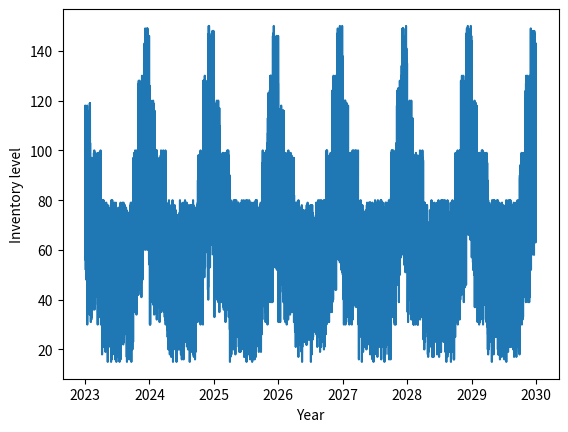

Source code (Python):
import csv
import datetime
import random
import matplotlib.pyplot as plt


def estimate_data(date, time):
    # date: 2033-01-01
    # time: 00:00:00
    a = 50
    b = 100

    a_factor = 1
    b_factor = 1

    if date.month == 1:
        a_factor = 1
        b_factor = 1.2

    elif date.month == 2:
        a_factor = 1
        b_factor = 1.0

    elif date.month == 3:
        a_factor = 1
        b_factor = 1.0

    elif date.month == 4:
        a_factor = 0.5
        b_factor = 0.8

    elif date.month == 5:
        a_factor = 0.5
        b_factor = 0.8

    elif date.month == 6:
        a_factor = 0.5
        b_factor = 0.8

    elif date.month == 7:
        a_factor = 0.5
        b_factor = 0.8

    elif date.month == 8:
        a_factor = 0.5
        b_factor = 0.8

    elif date.month == 9:
        a_factor = 0.5
        b_factor = 0.8

    elif date.month == 10:
        a_factor = 1
        b_factor = 1.0

    elif date.month == 11:
        a_factor = 1.3
        b_factor = 1.3

    elif date.month == 12:
        a_factor = 1.7
        b_factor = 1.5

    if time.hour == 12:
        a -= 20
        b -= 20

    data = random.randint(a*a_factor, b*b_factor)
    print(data)
    return data


def main():
    # open the file in the write mode
    with open('./inventory_data', 'w', newline='') as f:
        # create the csv writer
        writer = csv.writer(f, delimiter=',')
        inventory = []
        dates = []

        # Declare start day
        day = datetime.datetime(2023, 1, 1, 0, 0, 0)

        # Add data until goal day is achieved
        while str(day.date()) != '2030-01-01':
            inv = estimate_data(day.date(), day.time())

            inventory.append(inv)
            dates.append(day)

            writer.writerow([day, inv])
            day += datetime.timedelta(hours=6)

    plt.plot(dates, inventory)
    plt.ylabel('Inventory level')
    plt.xlabel('Year')
    plt.savefig('inventory_graph.png')
    plt.show()


main()
